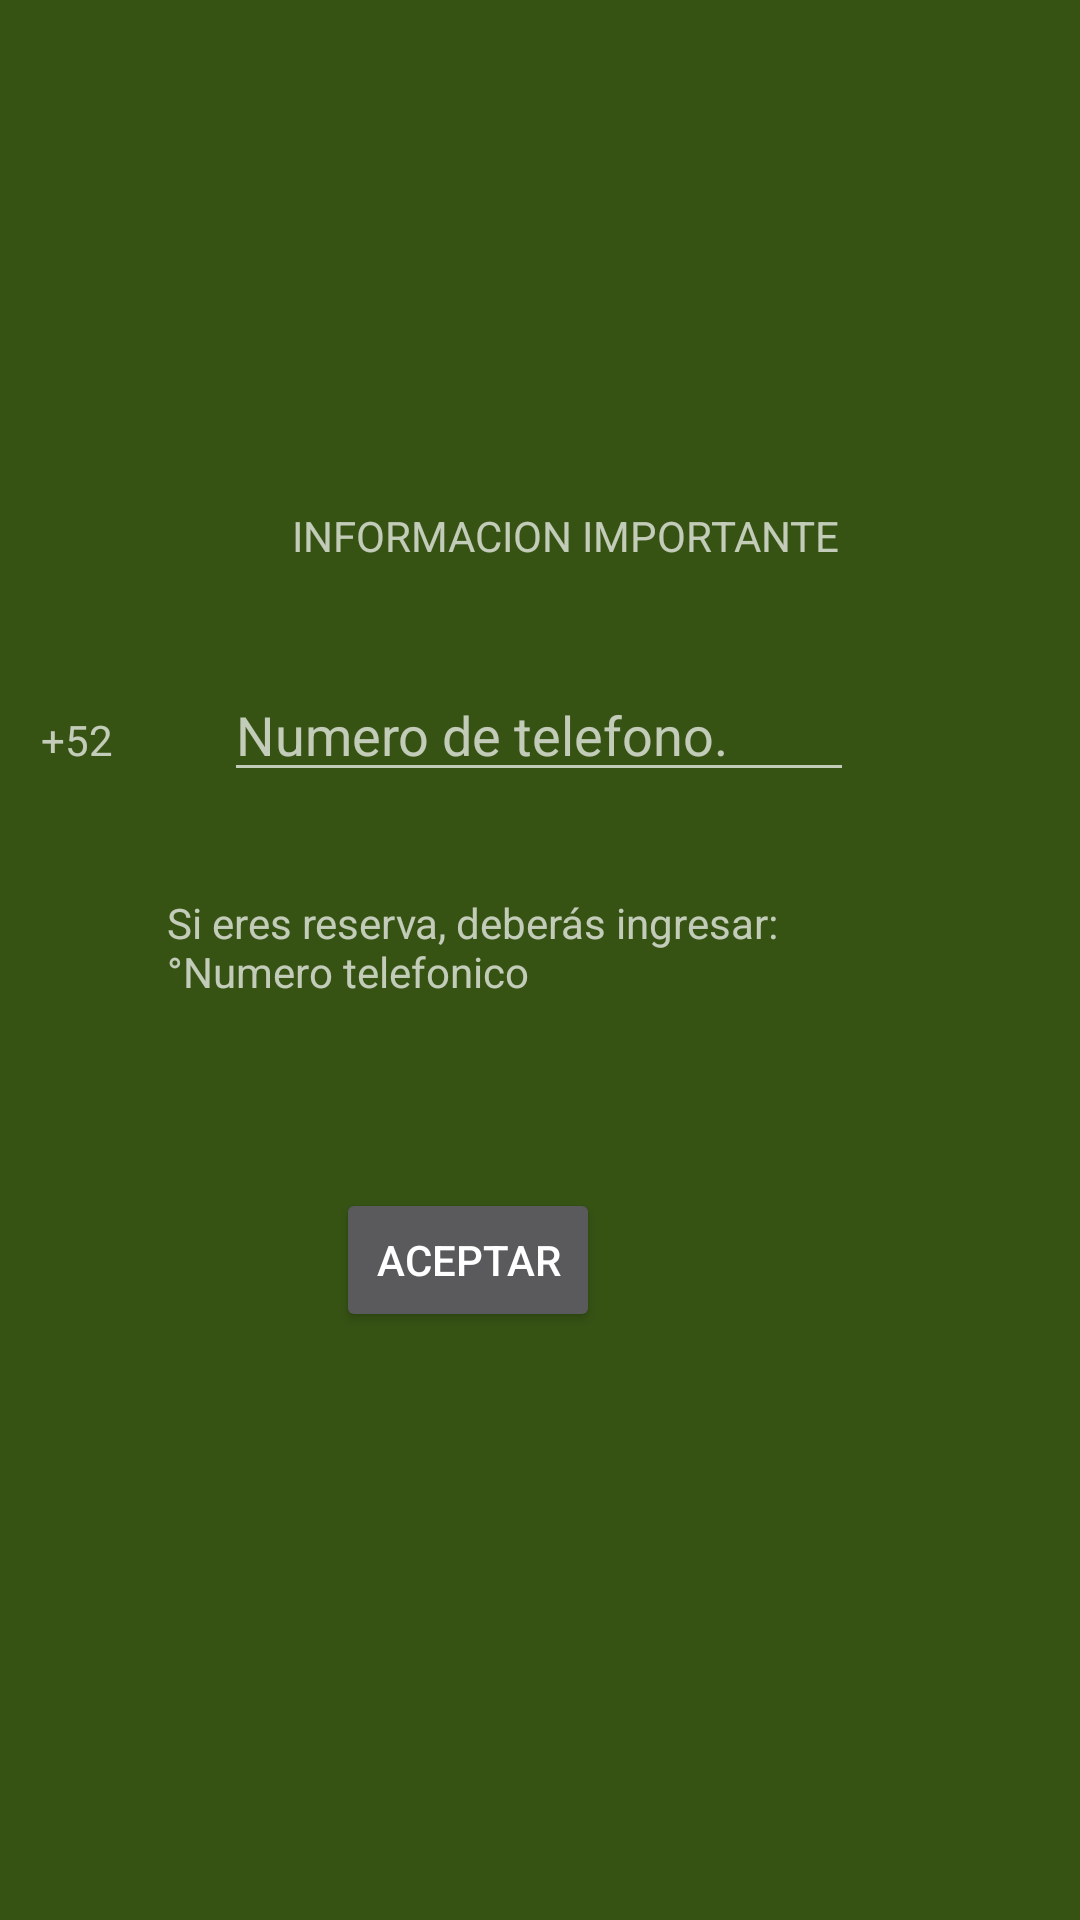

This screen was rendered from an Android layout file. Write that file and the resources it references.
<!-- AndroidManifest.xml: application theme Theme.Design.NoActionBar -->
<!-- res/layout/popup.xml -->
<?xml version="1.0" encoding="utf-8"?>
<androidx.constraintlayout.widget.ConstraintLayout xmlns:android="http://schemas.android.com/apk/res/android"
    xmlns:app="http://schemas.android.com/apk/res-auto"
    xmlns:tools="http://schemas.android.com/tools"
    android:layout_width="match_parent"
    android:layout_height="match_parent"
    android:background="#365314"
    android:backgroundTint="#365314"
    android:foregroundTint="#3DDA82"
    android:orientation="vertical">


    <TextView
        android:id="@+id/tvTitulo"
        android:layout_width="wrap_content"
        android:layout_height="wrap_content"
        android:layout_marginEnd="80dp"
        android:layout_marginBottom="452dp"
        android:text="INFORMACION IMPORTANTE"
        app:layout_constraintBottom_toBottomOf="parent"
        app:layout_constraintEnd_toEndOf="parent" />

    <TextView
        android:id="@+id/TvSubtitulo"
        android:layout_width="249dp"
        android:layout_height="42dp"
        android:layout_marginBottom="300dp"
        android:text="Si eres reserva, deberás ingresar: °Numero telefonico"
        app:layout_constraintBottom_toBottomOf="parent"
        app:layout_constraintEnd_toEndOf="parent"
        app:layout_constraintStart_toStartOf="parent" />

    <Button
        android:id="@+id/btnAceptar"
        android:layout_width="wrap_content"
        android:layout_height="wrap_content"
        android:layout_marginEnd="160dp"
        android:layout_marginBottom="196dp"
        android:text="ACEPTAR"
        app:layout_constraintBottom_toBottomOf="parent"
        app:layout_constraintEnd_toEndOf="parent" />

    <EditText
        android:id="@+id/etCelular"
        android:layout_width="wrap_content"
        android:layout_height="wrap_content"
        android:layout_marginBottom="376dp"
        android:ems="10"
        android:hint="Numero de telefono."
        android:inputType="number"
        app:layout_constraintBottom_toBottomOf="parent"
        app:layout_constraintEnd_toEndOf="parent"
        app:layout_constraintHorizontal_bias="0.497"
        app:layout_constraintStart_toStartOf="parent" />

    <TextView
        android:id="@+id/tv"
        android:layout_width="wrap_content"
        android:layout_height="wrap_content"
        android:layout_marginBottom="384dp"
        android:text="+52"
        app:layout_constraintBottom_toBottomOf="parent"
        app:layout_constraintEnd_toEndOf="parent"
        app:layout_constraintHorizontal_bias="0.041"
        app:layout_constraintStart_toStartOf="parent" />

    <androidx.constraintlayout.widget.Guideline
        android:id="@+id/guideline2"
        android:layout_width="wrap_content"
        android:layout_height="wrap_content"
        android:orientation="vertical"
        app:layout_constraintGuide_begin="20dp" />

    <androidx.constraintlayout.widget.Guideline
        android:id="@+id/guideline3"
        android:layout_width="wrap_content"
        android:layout_height="wrap_content"
        android:orientation="horizontal"
        app:layout_constraintGuide_begin="20dp" />

</androidx.constraintlayout.widget.ConstraintLayout>
<!-- resources referenced by this layout -->
<resources>

</resources>
